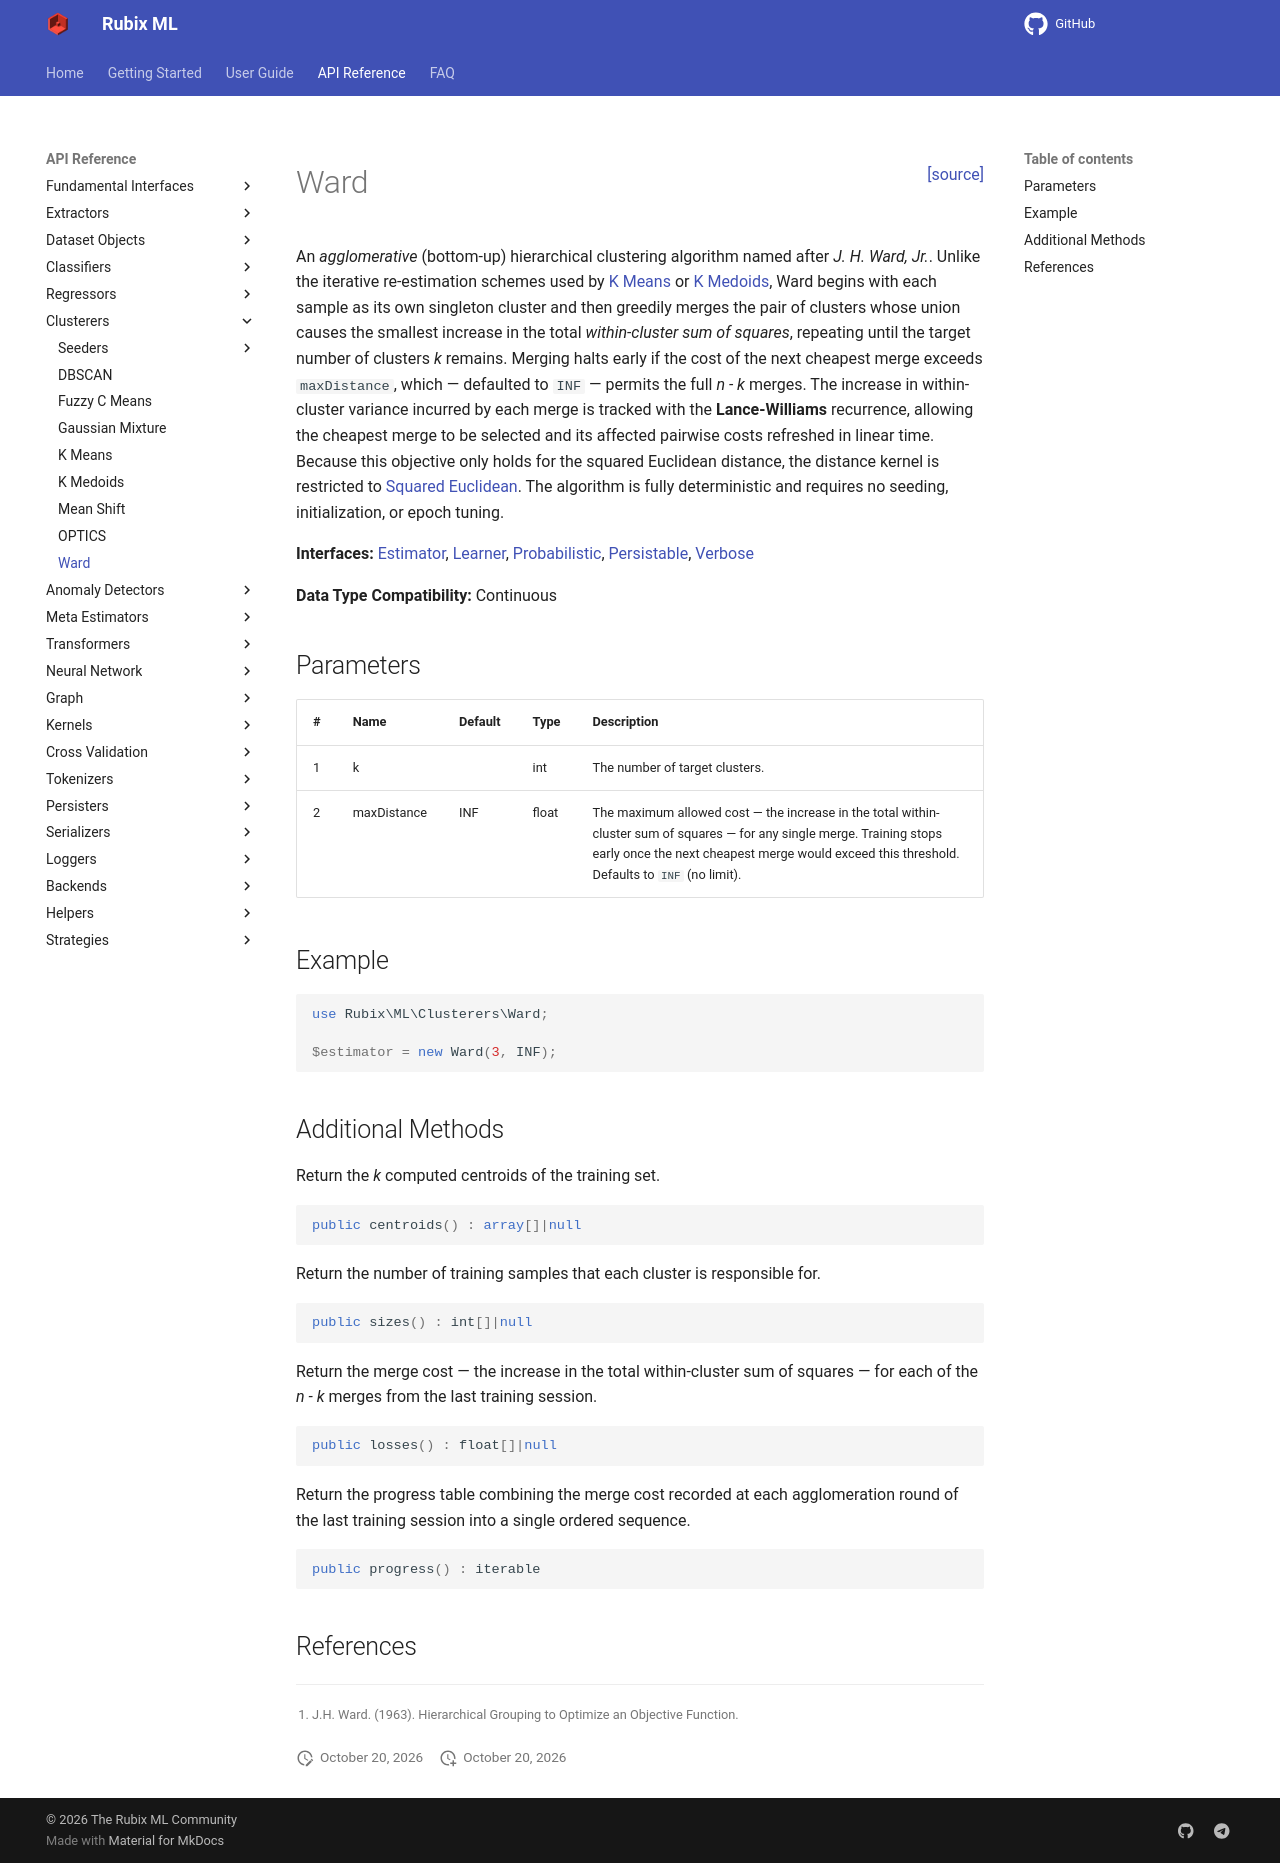

repository: RubixML/ML · page: 3.0/clusterers/ward.html · generator: mkdocs

<span style="float:right;"><a href="https://github.com/RubixML/ML/blob/master/src/Clusterers/Ward.php">[source]</a></span>

# Ward

An *agglomerative* (bottom-up) hierarchical clustering algorithm named after *J. H. Ward, Jr.*. Unlike the iterative re-estimation schemes used by [K Means](k-means.md) or [K Medoids](k-medoids.md), Ward begins with each sample as its own singleton cluster and then greedily merges the pair of clusters whose union causes the smallest increase in the total *within-cluster sum of squares*, repeating until the target number of clusters *k* remains. Merging halts early if the cost of the next cheapest merge exceeds `maxDistance`, which — defaulted to `INF` — permits the full *n - k* merges. The increase in within-cluster variance incurred by each merge is tracked with the **Lance-Williams** recurrence, allowing the cheapest merge to be selected and its affected pairwise costs refreshed in linear time. Because this objective only holds for the squared Euclidean distance, the distance kernel is restricted to [Squared Euclidean](../kernels/distance/squared-euclidean.md). The algorithm is fully deterministic and requires no seeding, initialization, or epoch tuning.

**Interfaces:** [Estimator](../estimator.md), [Learner](../learner.md), [Probabilistic](../probabilistic.md), [Persistable](../persistable.md), [Verbose](../verbose.md)

**Data Type Compatibility:** Continuous

## Parameters

| # | Name | Default | Type | Description |
| --- | --- | --- | --- | --- |
| 1 | k | | int | The number of target clusters. |
| 2 | maxDistance | INF | float | The maximum allowed cost — the increase in the total within-cluster sum of squares — for any single merge. Training stops early once the next cheapest merge would exceed this threshold. Defaults to `INF` (no limit). |

## Example

```php
use Rubix\ML\Clusterers\Ward;

$estimator = new Ward(3, INF);
```

## Additional Methods

Return the *k* computed centroids of the training set.

```php
public centroids() : array[]|null
```

Return the number of training samples that each cluster is responsible for.

```php
public sizes() : int[]|null
```

Return the merge cost — the increase in the total within-cluster sum of squares — for each of the *n - k* merges from the last training session.

```php
public losses() : float[]|null
```

Return the progress table combining the merge cost recorded at each agglomeration round of the last training session into a single ordered sequence.

```php
public progress() : iterable
```

## References

[^1]: J.H. Ward. (1963). Hierarchical Grouping to Optimize an Objective Function.
